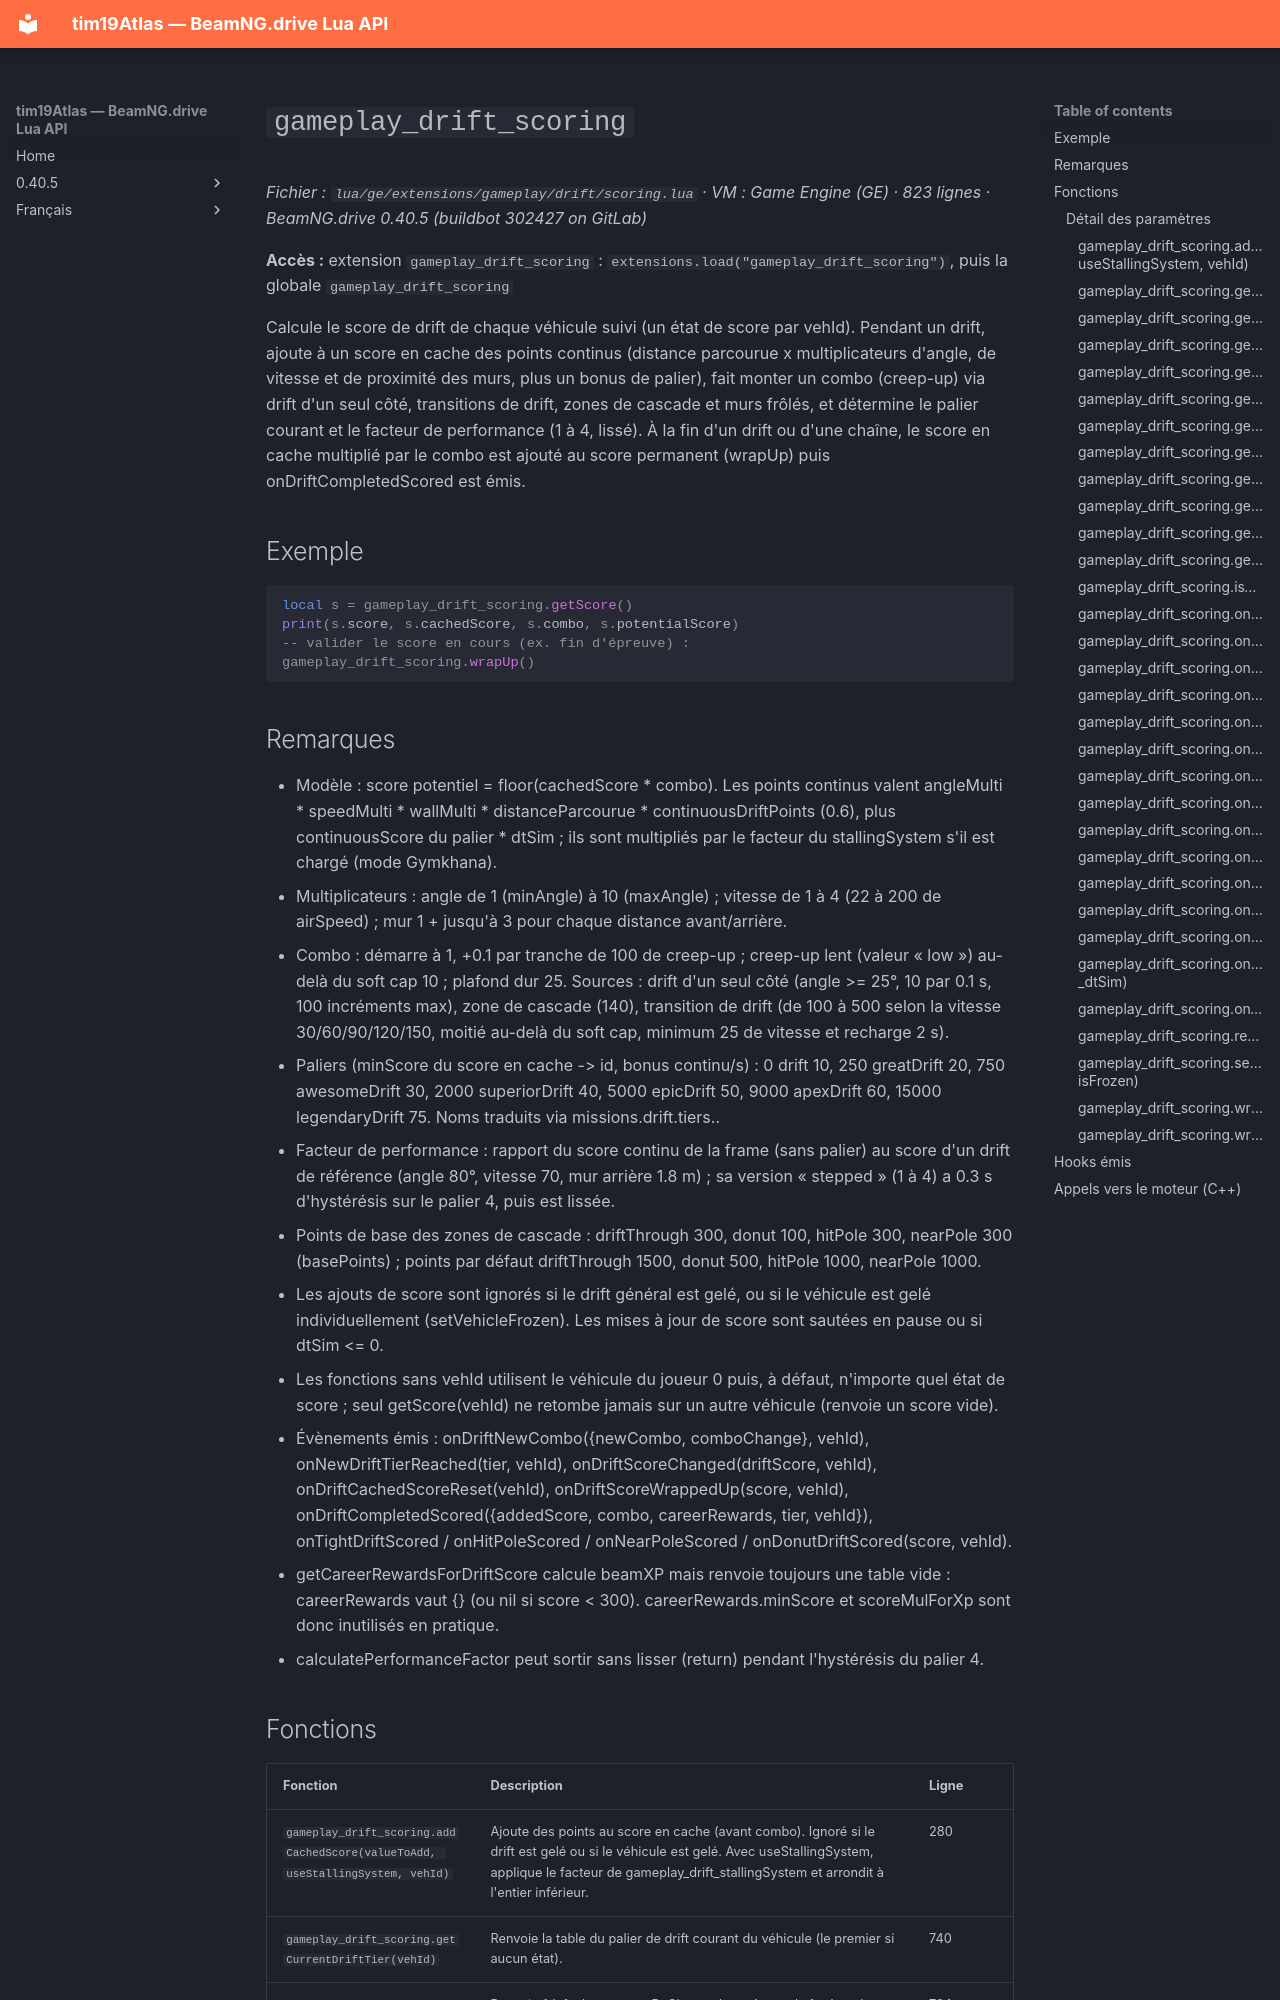

repository: Tim0219800/beamng-lua-atlas · page: fr/0.40.5/ge/extensions/gameplay/drift/scoring.html · generator: mkdocs

# `gameplay_drift_scoring`

*Fichier : `lua/ge/extensions/gameplay/drift/scoring.lua` · VM : Game Engine (GE) · 823 lignes · BeamNG.drive 0.40.5 (buildbot 302427 on GitLab)*

**Accès :** extension `gameplay_drift_scoring` : `extensions.load("gameplay_drift_scoring")`, puis la globale `gameplay_drift_scoring`

Calcule le score de drift de chaque véhicule suivi (un état de score par vehId). Pendant un drift, ajoute à un score en cache des points continus (distance parcourue x multiplicateurs d'angle, de vitesse et de proximité des murs, plus un bonus de palier), fait monter un combo (creep-up) via drift d'un seul côté, transitions de drift, zones de cascade et murs frôlés, et détermine le palier courant et le facteur de performance (1 à 4, lissé). À la fin d'un drift ou d'une chaîne, le score en cache multiplié par le combo est ajouté au score permanent (wrapUp) puis onDriftCompletedScored est émis.

## Exemple

```lua
local s = gameplay_drift_scoring.getScore()
print(s.score, s.cachedScore, s.combo, s.potentialScore)
-- valider le score en cours (ex. fin d'épreuve) :
gameplay_drift_scoring.wrapUp()
```
